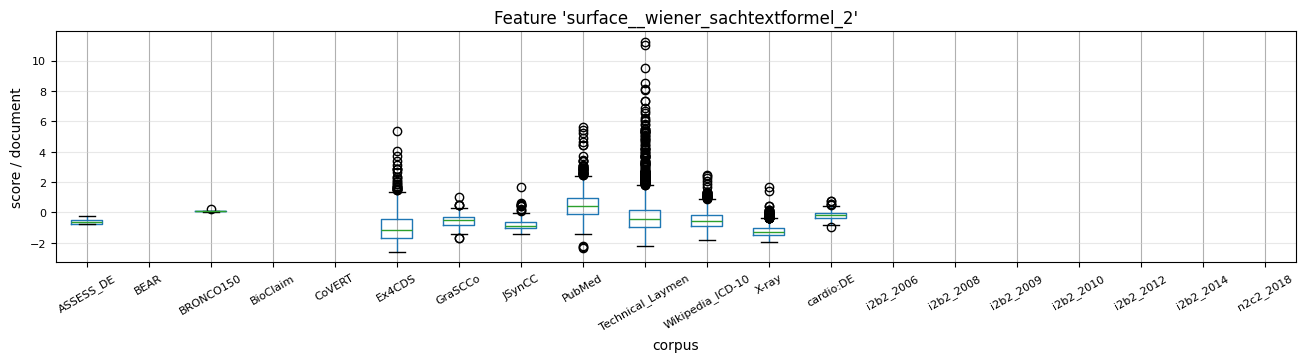

Source data for this figure (header and first rows):
, 0, 1, 2, 3, 4, 5, 6, 7, 8, 9, 10, 11, 12, 13, 14, 15, 16, 17, 18, 19, 20, 21, 22
ASSESS_DE, -0.2544, -0.7545, -0.4469, -0.5607, -0.7388, -0.7464, , , , , , , , , , , , , , , , , 
BEAR, , , , , , , , , , , , , , , , , , , , , , , 
BRONCO150, 0.1947, 0.09028, 0.08728, 0.03719, 0.0608, , , , , , , , , , , , , , , , , , 
BioClaim, , , , , , , , , , , , , , , , , , , , , , , 
CoVERT, , , , , , , , , , , , , , , , , , , , , , , 
Ex4CDS, -1.526, -0.2458, 0.8146, -0.1701, -2.286, 0.8533, -1.343, -0.6365, -1.175, 0.6933, -1.153, -1.679, -1.64, -1.608, 0.02641, -1.724, -0.8117, -0.01584, -0.8549, -1.19, 1.234, -1.245, -1.301
GraSCCo, -0.5141, -0.6405, -0.8351, -0.383, -0.3281, -0.1814, -0.03302, -0.8512, -0.6389, 0.03804, -0.5238, -0.6203, -0.1975, -0.6547, -0.6451, -1.257, -0.8213, -0.7686, -0.5153, -0.3473, -0.4413, -1.147, 0.4896
JSynCC, -0.9577, -1.042, -0.6264, -0.9217, -0.9463, -1.121, -1.104, -0.7175, -0.9716, -0.857, -1.175, -0.7949, -1.118, -1.227, -1.143, -1.128, -1.008, -1.003, -0.6067, -0.8996, -1.125, -1.192, -1.104
PubMed, 0.1098, 1.514, -0.06095, 0.7723, 0.6603, 1.257, 0.663, 0.2078, 1.36, 1.343, -0.2024, 1.058, 0.9618, 1.874, -0.1599, 0.2165, 0.9996, 0.5913, 2.849, -0.5407, -0.02639, -0.09703, 0.8628
Technical_Laymen, -0.2018, 0.3924, -1.025, 0.2124, -1.091, -0.9991, -0.5532, -1.144, -1.167, -0.5506, -1.471, -1.545, -0.9185, -0.6025, 0.1392, 2.049, -1.246, -0.6962, 0.6026, -0.838, -0.3532, -0.6057, -0.3982
Wikipedia_ICD-10, -0.3077, -0.59, -0.9287, -1.062, -0.7663, 0.401, -0.8185, 0.3942, -0.03975, 0.1626, -0.7496, -1.406, 0.4717, -0.5263, -0.9987, -0.7988, -1.177, -0.834, -1.274, -1.221, -0.5994, -0.3332, -0.4918
X-ray, -1.282, -1.519, -1.611, -1.494, -1.004, -0.9446, -1.461, -0.953, -1.415, -1.316, -1.063, -1.346, -1.22, -1.432, -1.766, -1.229, -0.2411, -1.46, -1.398, -1.305, -1.518, -1.636, -1.427
cardio:DE, -0.3163, -0.1516, -0.2467, -0.006438, -0.2262, -0.4097, -0.03437, 0.1775, -0.2078, -0.03334, -0.5349, -0.1652, -0.4243, -0.168, 0.008524, -0.1444, 0.2133, 0.06225, -0.1709, 0.00372, -0.4166, -0.3805, -0.4437
i2b2_2006, , , , , , , , , , , , , , , , , , , , , , , 
i2b2_2008, , , , , , , , , , , , , , , , , , , , , , , 
i2b2_2009, , , , , , , , , , , , , , , , , , , , , , , 
i2b2_2010, , , , , , , , , , , , , , , , , , , , , , , 
i2b2_2012, , , , , , , , , , , , , , , , , , , , , , , 
i2b2_2014, , , , , , , , , , , , , , , , , , , , , , , 
n2c2_2018, , , , , , , , , , , , , , , , , , , , , , , 
